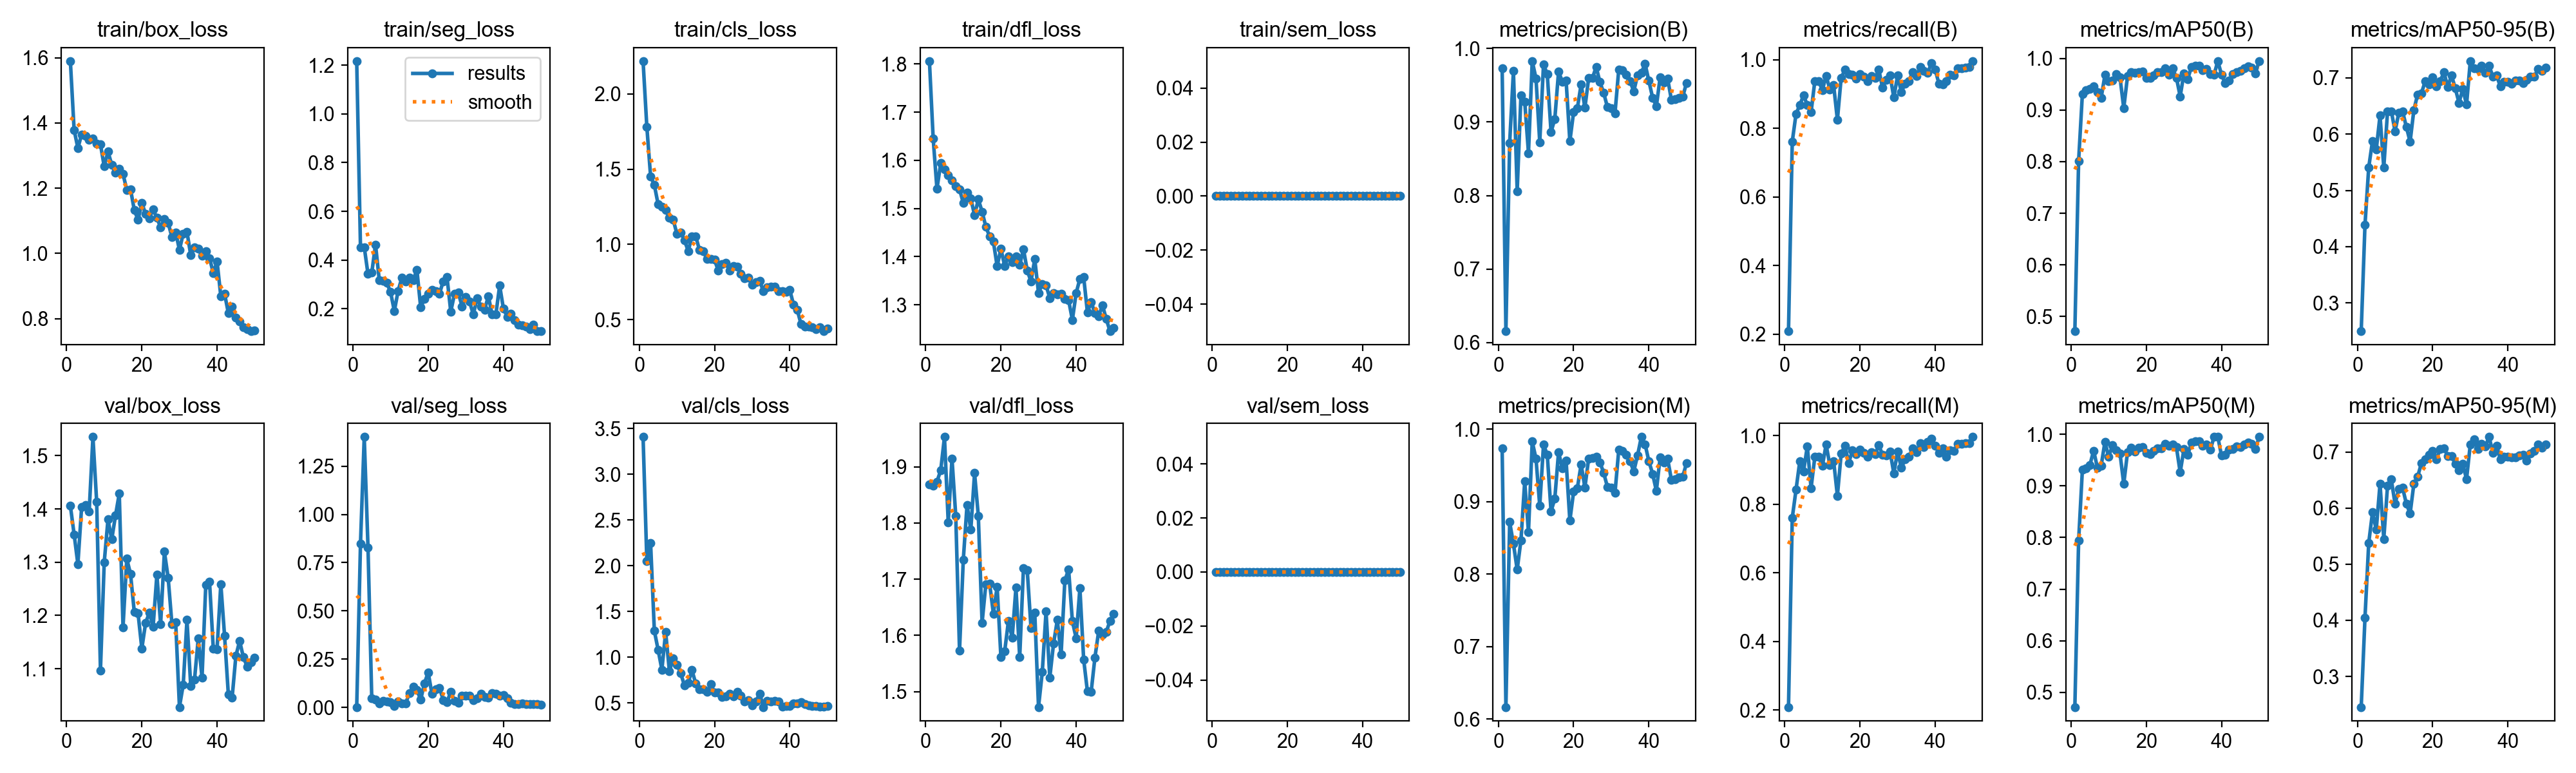

Values plotted in this chart, from the file beside it:
epoch, time, train/box_loss, train/seg_loss, train/cls_loss, train/dfl_loss, train/sem_loss, metrics/precision(B), metrics/recall(B), metrics/mAP50(B), metrics/mAP50-95(B), metrics/precision(M), metrics/recall(M), metrics/mAP50(M), metrics/mAP50-95(M), val/box_loss, val/seg_loss, val/cls_loss, val/dfl_loss, val/sem_loss, lr/pg0, lr/pg1, lr/pg2
1, 164.3, 1.59, 1.217, 2.217, 1.806, 0, 0.9732, 0.2083, 0.4714, 0.2497, 0.9732, 0.2083, 0.4714, 0.2454, 1.406, 0.00142, 3.407, 1.869, 0, 0.0001619, 0.0001619, 0.06778
2, 274.6, 1.379, 0.4526, 1.782, 1.645, 0, 0.6155, 0.7609, 0.8015, 0.4385, 0.6164, 0.76, 0.7939, 0.4043, 1.352, 0.8467, 2.053, 1.866, 0, 0.0003221, 0.0003221, 0.03461
3, 367.5, 1.323, 0.4535, 1.452, 1.541, 0, 0.8718, 0.8415, 0.9309, 0.541, 0.8718, 0.8415, 0.9312, 0.538, 1.296, 1.401, 2.248, 1.874, 0, 0.0004756, 0.0004756, 0.001428
4, 491.1, 1.365, 0.3428, 1.394, 1.594, 0, 0.9695, 0.8675, 0.9388, 0.5878, 0.842, 0.9248, 0.9341, 0.5922, 1.404, 0.8286, 1.287, 1.894, 0, 0.0004703, 0.0004703, 0.0004703
5, 602.9, 1.36, 0.3481, 1.267, 1.582, 0, 0.8061, 0.8958, 0.9408, 0.5727, 0.8061, 0.8958, 0.9408, 0.5615, 1.408, 0.04687, 1.08, 1.953, 0, 0.0004604, 0.0004604, 0.0004604
6, 702.1, 1.349, 0.4636, 1.251, 1.569, 0, 0.9367, 0.8673, 0.9465, 0.6331, 0.8466, 0.9683, 0.9685, 0.6432, 1.395, 0.03947, 0.8629, 1.801, 0, 0.0004505, 0.0004505, 0.0004505
7, 837.7, 1.352, 0.3169, 1.23, 1.558, 0, 0.928, 0.8468, 0.935, 0.5405, 0.928, 0.8468, 0.935, 0.5449, 1.535, 0.02131, 1.274, 1.915, 0, 0.0004406, 0.0004406, 0.0004406
8, 929.2, 1.338, 0.3157, 1.176, 1.547, 0, 0.8579, 0.9375, 0.9239, 0.6404, 0.8579, 0.9375, 0.9396, 0.6399, 1.413, 0.03404, 0.8461, 1.813, 0, 0.0004307, 0.0004307, 0.0004307
9, 1023, 1.335, 0.3057, 1.165, 1.54, 0, 0.983, 0.9375, 0.9683, 0.6408, 0.983, 0.9375, 0.9856, 0.6508, 1.097, 0.0302, 0.9853, 1.573, 0, 0.0004208, 0.0004208, 0.0004208
10, 1126, 1.267, 0.2688, 1.069, 1.512, 0, 0.9593, 0.9113, 0.9562, 0.6053, 0.9593, 0.9113, 0.9562, 0.6071, 1.299, 0.02793, 0.9177, 1.734, 0, 0.0004109, 0.0004109, 0.0004109
11, 1253, 1.313, 0.1906, 1.079, 1.532, 0, 0.8726, 0.9527, 0.9575, 0.6381, 0.8942, 0.9734, 0.9788, 0.6342, 1.38, 0.00783, 0.8234, 1.832, 0, 0.000401, 0.000401, 0.000401
12, 1402, 1.272, 0.2734, 1.027, 1.521, 0, 0.9786, 0.9134, 0.9693, 0.6406, 0.9786, 0.9134, 0.9693, 0.6361, 1.343, 0.0288, 0.6912, 1.788, 0, 0.0003911, 0.0003911, 0.0003911
13, 1570, 1.248, 0.3273, 0.956, 1.486, 0, 0.9649, 0.9253, 0.9633, 0.6129, 0.9649, 0.9253, 0.9633, 0.6078, 1.388, 0.02126, 0.7214, 1.889, 0, 0.0003812, 0.0003812, 0.0003812
14, 1746, 1.26, 0.312, 1.054, 1.519, 0, 0.8865, 0.8245, 0.9038, 0.5865, 0.8865, 0.8245, 0.9038, 0.5899, 1.429, 0.01848, 0.8577, 1.812, 0, 0.0003713, 0.0003713, 0.0003713
15, 1917, 1.243, 0.3279, 1.055, 1.493, 0, 0.9042, 0.9467, 0.9656, 0.6431, 0.9042, 0.9467, 0.9656, 0.6434, 1.178, 0.07448, 0.7114, 1.623, 0, 0.0003614, 0.0003614, 0.0003614
16, 2084, 1.195, 0.3175, 0.962, 1.462, 0, 0.9687, 0.9702, 0.9738, 0.6707, 0.9687, 0.9702, 0.9738, 0.656, 1.306, 0.1054, 0.6497, 1.691, 0, 0.0003515, 0.0003515, 0.0003515
17, 2276, 1.197, 0.3599, 0.9536, 1.442, 0, 0.955, 0.9583, 0.9721, 0.6725, 0.9456, 0.9203, 0.9665, 0.6796, 1.278, 0.09128, 0.6486, 1.693, 0, 0.0003416, 0.0003416, 0.0003416
18, 2444, 1.133, 0.2064, 0.9032, 1.431, 0, 0.9568, 0.9561, 0.9737, 0.6939, 0.9568, 0.9561, 0.9737, 0.6863, 1.206, 0.03872, 0.6192, 1.639, 0, 0.0003317, 0.0003317, 0.0003317
19, 2879, 1.103, 0.2399, 0.9055, 1.38, 0, 0.8738, 0.945, 0.975, 0.6882, 0.8738, 0.945, 0.975, 0.695, 1.204, 0.1243, 0.7039, 1.687, 0, 0.0003218, 0.0003218, 0.0003218
20, 3294, 1.155, 0.263, 0.8977, 1.416, 0, 0.9136, 0.9583, 0.9624, 0.7016, 0.9136, 0.9583, 0.9638, 0.702, 1.138, 0.1812, 0.6161, 1.562, 0, 0.0003119, 0.0003119, 0.0003119
21, 3718, 1.121, 0.2785, 0.8257, 1.381, 0, 0.9188, 0.9494, 0.9621, 0.6854, 0.9188, 0.9494, 0.9621, 0.6867, 1.186, 0.06868, 0.6115, 1.572, 0, 0.000302, 0.000302, 0.000302
22, 4132, 1.108, 0.2723, 0.8696, 1.4, 0, 0.9515, 0.9375, 0.9679, 0.6945, 0.9515, 0.9375, 0.9679, 0.7057, 1.206, 0.09477, 0.567, 1.626, 0, 0.0002921, 0.0002921, 0.0002921
23, 4570, 1.135, 0.2616, 0.8759, 1.388, 0, 0.9195, 0.952, 0.9733, 0.71, 0.9195, 0.952, 0.9733, 0.7066, 1.179, 0.1005, 0.5729, 1.596, 0, 0.0002822, 0.0002822, 0.0002822
24, 4979, 1.109, 0.3131, 0.8272, 1.401, 0, 0.9597, 0.9458, 0.9734, 0.6837, 0.9597, 0.9458, 0.9734, 0.6931, 1.276, 0.03841, 0.6029, 1.685, 0, 0.0002723, 0.0002723, 0.0002723
25, 5398, 1.08, 0.3306, 0.857, 1.383, 0, 0.9599, 0.9712, 0.9816, 0.7047, 0.9599, 0.9712, 0.9816, 0.6931, 1.184, 0.02535, 0.5725, 1.561, 0, 0.0002624, 0.0002624, 0.0002624
26, 5525, 1.106, 0.1885, 0.8513, 1.416, 0, 0.9751, 0.918, 0.9686, 0.6816, 0.9616, 0.9439, 0.9773, 0.6787, 1.32, 0.08182, 0.6204, 1.72, 0, 0.0002525, 0.0002525, 0.0002525
27, 5951, 1.094, 0.261, 0.8048, 1.372, 0, 0.9543, 0.9414, 0.9806, 0.6557, 0.9543, 0.9414, 0.9806, 0.6677, 1.271, 0.03284, 0.5794, 1.716, 0, 0.0002426, 0.0002426, 0.0002426
28, 6365, 1.051, 0.2667, 0.7764, 1.349, 0, 0.9396, 0.954, 0.9629, 0.6807, 0.9396, 0.954, 0.9752, 0.6786, 1.184, 0.02499, 0.5161, 1.614, 0, 0.0002327, 0.0002327, 0.0002327
29, 6786, 1.065, 0.2097, 0.7791, 1.395, 0, 0.9202, 0.8893, 0.9265, 0.6524, 0.9202, 0.8893, 0.9265, 0.6515, 1.187, 0.06122, 0.5264, 1.641, 0, 0.0002228, 0.0002228, 0.0002228
30, 7198, 1.011, 0.2478, 0.7328, 1.325, 0, 0.9191, 0.9536, 0.9713, 0.7299, 0.9191, 0.9536, 0.9713, 0.7134, 1.028, 0.06042, 0.4744, 1.473, 0, 0.0002129, 0.0002129, 0.0002129
31, 7619, 1.061, 0.2294, 0.7512, 1.343, 0, 0.9121, 0.9053, 0.9602, 0.7172, 0.9121, 0.9053, 0.9602, 0.7225, 1.07, 0.06065, 0.5153, 1.535, 0, 0.000203, 0.000203, 0.000203
32, 8044, 1.067, 0.1765, 0.7563, 1.341, 0, 0.9714, 0.9306, 0.984, 0.7164, 0.9714, 0.9306, 0.984, 0.7056, 1.192, 0.03656, 0.6025, 1.642, 0, 0.0001931, 0.0001931, 0.0001931
33, 8462, 0.9947, 0.2437, 0.6897, 1.314, 0, 0.9705, 0.9373, 0.9866, 0.7216, 0.9705, 0.9373, 0.9866, 0.7147, 1.068, 0.04589, 0.4547, 1.525, 0, 0.0001832, 0.0001832, 0.0001832
34, 8901, 1.019, 0.2096, 0.7168, 1.324, 0, 0.9646, 0.9633, 0.9866, 0.709, 0.9646, 0.9633, 0.9866, 0.7103, 1.079, 0.0711, 0.522, 1.586, 0, 0.0001733, 0.0001733, 0.0001733
35, 9364, 1.014, 0.1966, 0.7179, 1.322, 0, 0.9556, 0.9513, 0.9776, 0.7214, 0.9556, 0.9513, 0.9776, 0.7266, 1.157, 0.0539, 0.515, 1.628, 0, 0.0001634, 0.0001634, 0.0001634
36, 9794, 0.9927, 0.252, 0.7203, 1.324, 0, 0.9419, 0.9779, 0.9798, 0.7026, 0.9419, 0.9779, 0.9798, 0.6985, 1.083, 0.05077, 0.5223, 1.566, 0, 0.0001535, 0.0001535, 0.0001535
37, 10790, 1.008, 0.1761, 0.6913, 1.312, 0, 0.9639, 0.9667, 0.9699, 0.7042, 0.9639, 0.9667, 0.9699, 0.7112, 1.257, 0.07319, 0.5128, 1.698, 0, 0.0001436, 0.0001436, 0.0001436
38, 11487, 0.9859, 0.1781, 0.6883, 1.31, 0, 0.9671, 0.9608, 0.9682, 0.6846, 0.9893, 0.9812, 0.995, 0.6865, 1.263, 0.06997, 0.4621, 1.718, 0, 0.0001337, 0.0001337, 0.0001337
39, 11912, 0.9402, 0.2953, 0.6864, 1.269, 0, 0.9792, 0.9903, 0.995, 0.6934, 0.9792, 0.9903, 0.995, 0.6913, 1.137, 0.06006, 0.4627, 1.626, 0, 0.0001238, 0.0001238, 0.0001238
40, 12333, 0.9759, 0.2009, 0.6979, 1.324, 0, 0.9561, 0.9703, 0.9685, 0.6934, 0.9561, 0.9703, 0.9586, 0.6916, 1.137, 0.06204, 0.4681, 1.595, 0, 0.0001139, 0.0001139, 0.0001139
41, 12735, 0.8684, 0.1676, 0.6008, 1.354, 0, 0.9332, 0.9299, 0.9519, 0.6892, 0.9383, 0.9487, 0.9608, 0.6906, 1.259, 0.04627, 0.4955, 1.684, 0, 0.000104, 0.000104, 0.000104
42, 13154, 0.8768, 0.1795, 0.5646, 1.358, 0, 0.9216, 0.9284, 0.9569, 0.6958, 0.915, 0.9629, 0.9699, 0.6906, 1.161, 0.02197, 0.4964, 1.557, 0, 9.41e-05, 9.41e-05, 9.41e-05
43, 13569, 0.8169, 0.153, 0.4699, 1.284, 0, 0.9608, 0.9373, 0.9694, 0.6955, 0.9608, 0.9373, 0.9722, 0.6936, 1.051, 0.01666, 0.5053, 1.501, 0, 8.42e-05, 8.42e-05, 8.42e-05
44, 13991, 0.8365, 0.1352, 0.4539, 1.306, 0, 0.954, 0.9564, 0.9735, 0.6913, 0.954, 0.9564, 0.9764, 0.695, 1.045, 0.01783, 0.4842, 1.5, 0, 7.43e-05, 7.43e-05, 7.43e-05
45, 14409, 0.803, 0.1332, 0.4528, 1.282, 0, 0.959, 0.9548, 0.9756, 0.6966, 0.959, 0.9548, 0.9756, 0.684, 1.124, 0.0192, 0.4737, 1.561, 0, 6.44e-05, 6.44e-05, 6.44e-05
46, 14828, 0.7918, 0.1276, 0.4489, 1.276, 0, 0.9301, 0.9751, 0.9809, 0.7028, 0.9301, 0.9751, 0.9809, 0.6971, 1.152, 0.01684, 0.4691, 1.608, 0, 5.45e-05, 5.45e-05, 5.45e-05
47, 15243, 0.7746, 0.1172, 0.4375, 1.299, 0, 0.931, 0.9752, 0.9843, 0.7022, 0.931, 0.9752, 0.9843, 0.7013, 1.121, 0.01596, 0.4637, 1.602, 0, 4.46e-05, 4.46e-05, 4.46e-05
48, 15928, 0.7689, 0.1359, 0.4489, 1.271, 0, 0.9332, 0.9773, 0.9818, 0.7156, 0.9332, 0.9773, 0.9818, 0.7128, 1.104, 0.01754, 0.461, 1.606, 0, 3.47e-05, 3.47e-05, 3.47e-05
49, 16051, 0.7618, 0.1082, 0.4242, 1.245, 0, 0.9343, 0.9779, 0.9714, 0.712, 0.9343, 0.9779, 0.9714, 0.7071, 1.112, 0.01518, 0.4622, 1.626, 0, 2.48e-05, 2.48e-05, 2.48e-05
50, 16466, 0.7633, 0.1094, 0.4407, 1.252, 0, 0.9531, 0.9958, 0.995, 0.7188, 0.9531, 0.9958, 0.995, 0.7127, 1.121, 0.01444, 0.4686, 1.639, 0, 1.49e-05, 1.49e-05, 1.49e-05
